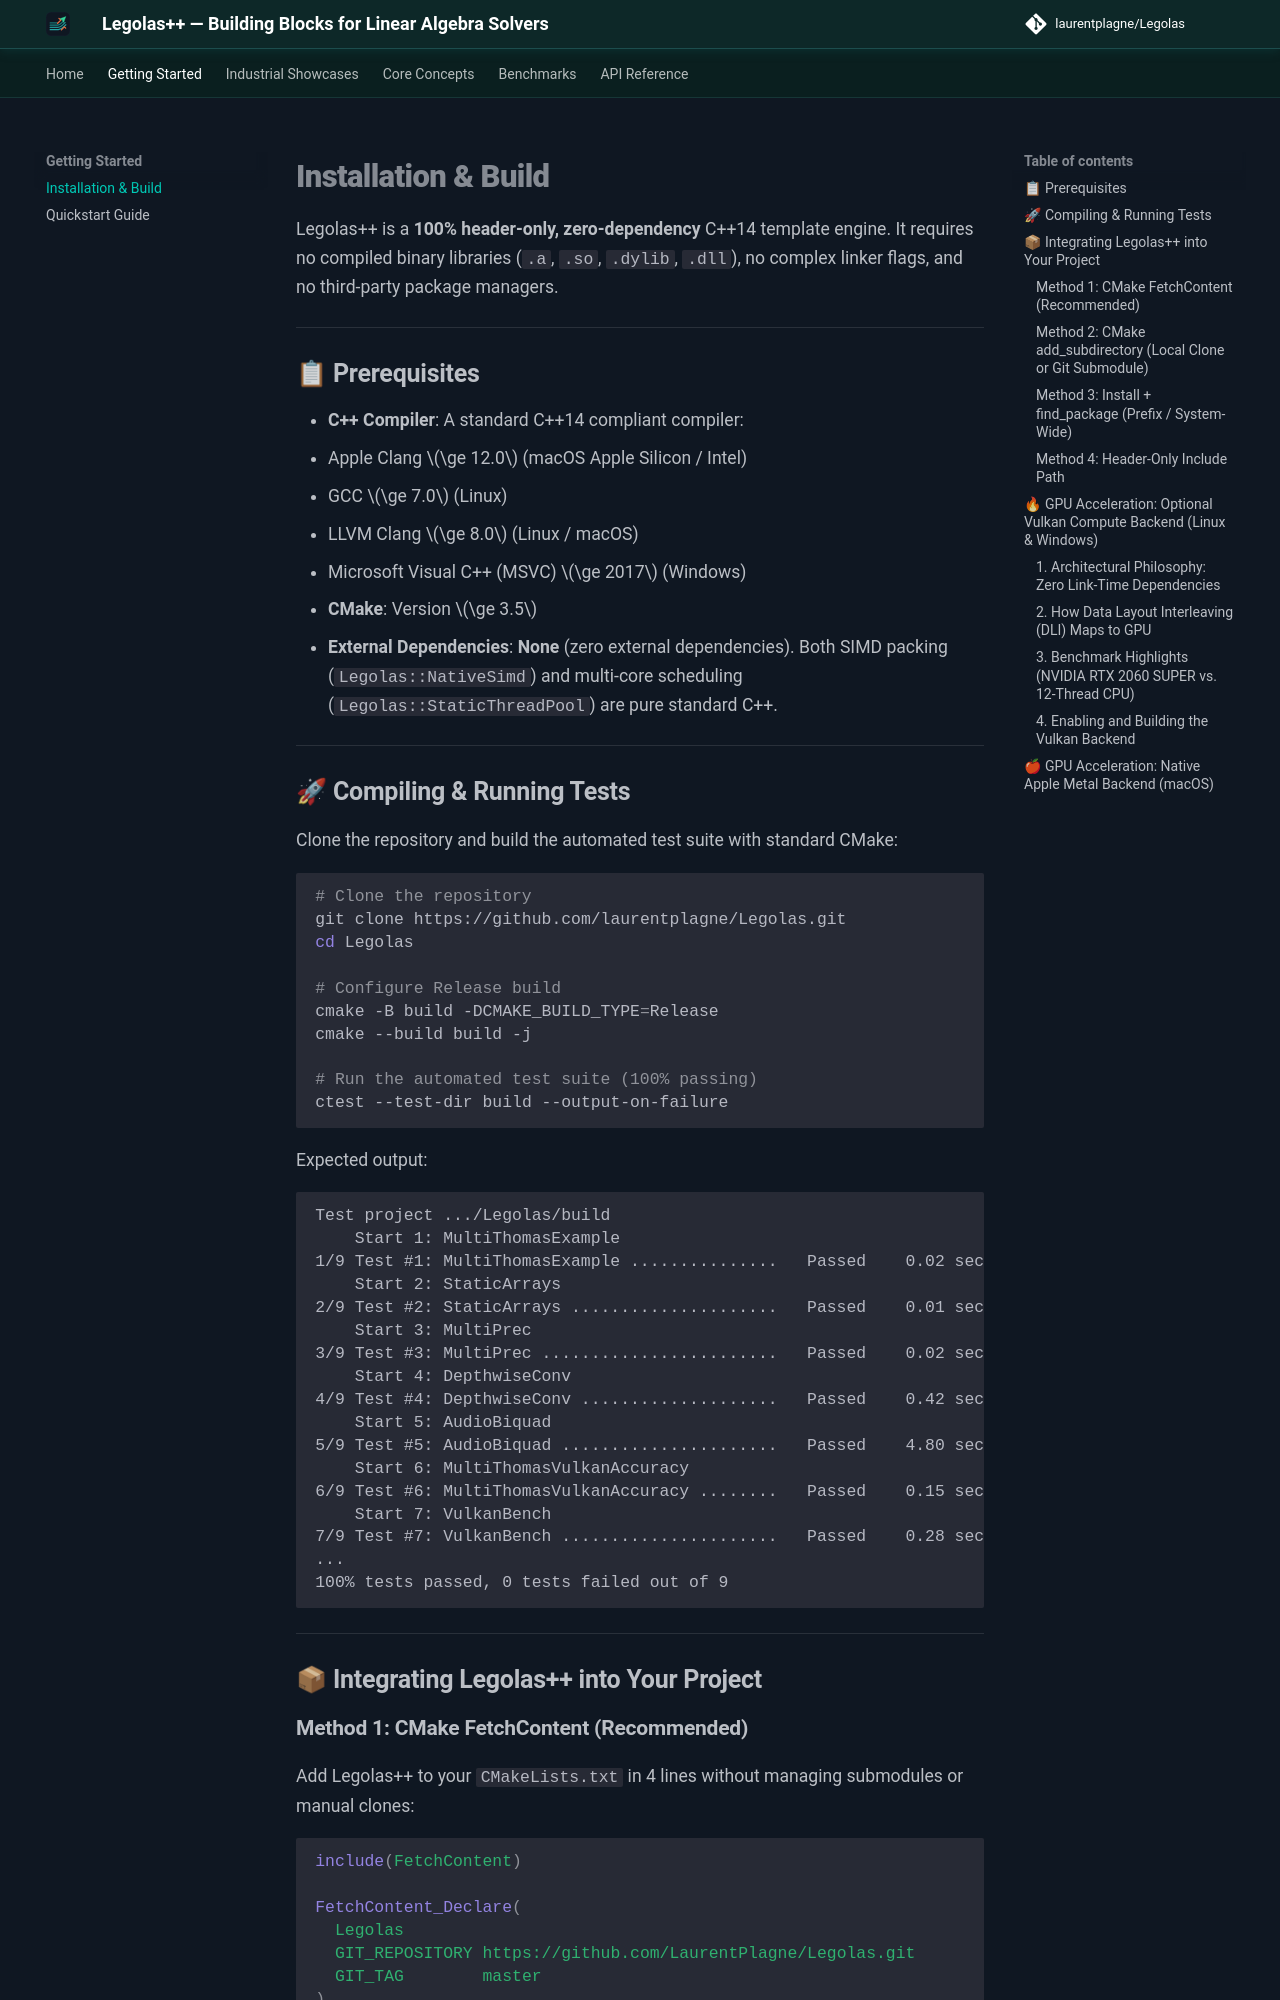

repository: LaurentPlagne/Legolas · page: getting-started/install/index.html · generator: mkdocs

# Installation & Build

Legolas++ is a **100% header-only, zero-dependency** C++14 template engine. It requires no compiled binary libraries (`.a`, `.so`, `.dylib`, `.dll`), no complex linker flags, and no third-party package managers.

---

## 📋 Prerequisites

- **C++ Compiler**: A standard C++14 compliant compiler:
  - Apple Clang $\ge 12.0$ (macOS Apple Silicon / Intel)
  - GCC $\ge 7.0$ (Linux)
  - LLVM Clang $\ge 8.0$ (Linux / macOS)
  - Microsoft Visual C++ (MSVC) $\ge 2017$ (Windows)
- **CMake**: Version $\ge 3.5$
- **External Dependencies**: **None** (zero external dependencies). Both SIMD packing (`Legolas::NativeSimd`) and multi-core scheduling (`Legolas::StaticThreadPool`) are pure standard C++.

---

## 🚀 Compiling & Running Tests

Clone the repository and build the automated test suite with standard CMake:

```bash
# Clone the repository
git clone https://github.com/laurentplagne/Legolas.git
cd Legolas

# Configure Release build
cmake -B build -DCMAKE_BUILD_TYPE=Release
cmake --build build -j

# Run the automated test suite (100% passing)
ctest --test-dir build --output-on-failure
```

Expected output:
```text
Test project .../Legolas/build
    Start 1: MultiThomasExample
1/9 Test #1: MultiThomasExample ...............   Passed    0.02 sec
    Start 2: StaticArrays
2/9 Test #2: StaticArrays .....................   Passed    0.01 sec
    Start 3: MultiPrec
3/9 Test #3: MultiPrec ........................   Passed    0.02 sec
    Start 4: DepthwiseConv
4/9 Test #4: DepthwiseConv ....................   Passed    0.42 sec
    Start 5: AudioBiquad
5/9 Test #5: AudioBiquad ......................   Passed    4.80 sec
    Start 6: MultiThomasVulkanAccuracy
6/9 Test #6: MultiThomasVulkanAccuracy ........   Passed    0.15 sec
    Start 7: VulkanBench
7/9 Test #7: VulkanBench ......................   Passed    0.28 sec
...
100% tests passed, 0 tests failed out of 9
```

---

## 📦 Integrating Legolas++ into Your Project

### Method 1: CMake FetchContent (Recommended)

Add Legolas++ to your `CMakeLists.txt` in 4 lines without managing submodules or manual clones:

```cmake
include(FetchContent)

FetchContent_Declare(
  Legolas
  GIT_REPOSITORY https://github.com/LaurentPlagne/Legolas.git
  GIT_TAG        master
)
FetchContent_MakeAvailable(Legolas)

add_executable(my_solver main.cpp)
target_link_libraries(my_solver PRIVATE Legolas)
```

### Method 2: CMake add_subdirectory (Local Clone or Git Submodule)

Add Legolas as a subdirectory and link the `INTERFACE` target:

```cmake
cmake_minimum_required(VERSION 3.5)
project(MyProject CXX)

set(CMAKE_CXX_STANDARD 14)

add_subdirectory(path/to/Legolas)

add_executable(my_solver main.cpp)
target_link_libraries(my_solver PRIVATE Legolas)
```

The `Legolas` target automatically propagates all required include directories and threading flags.
